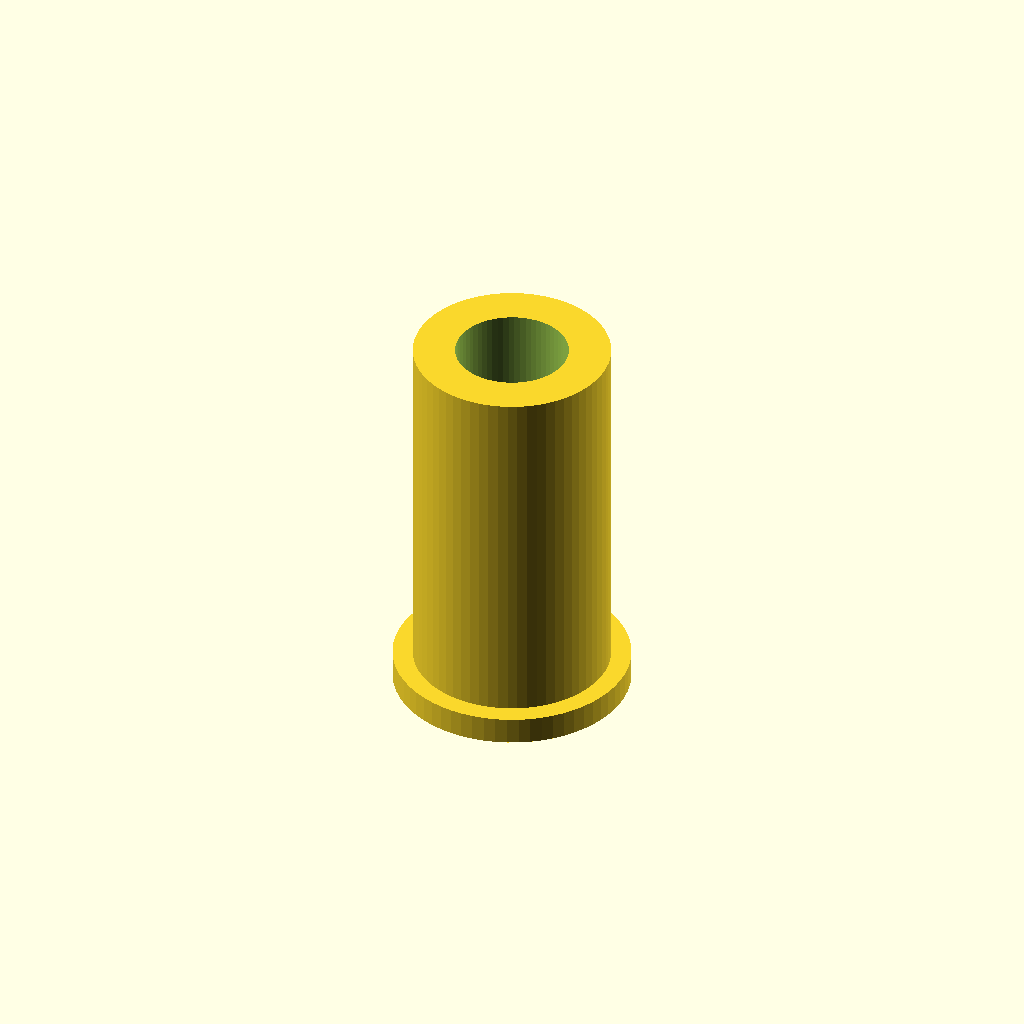
Cell 1: the model at its default parameters.
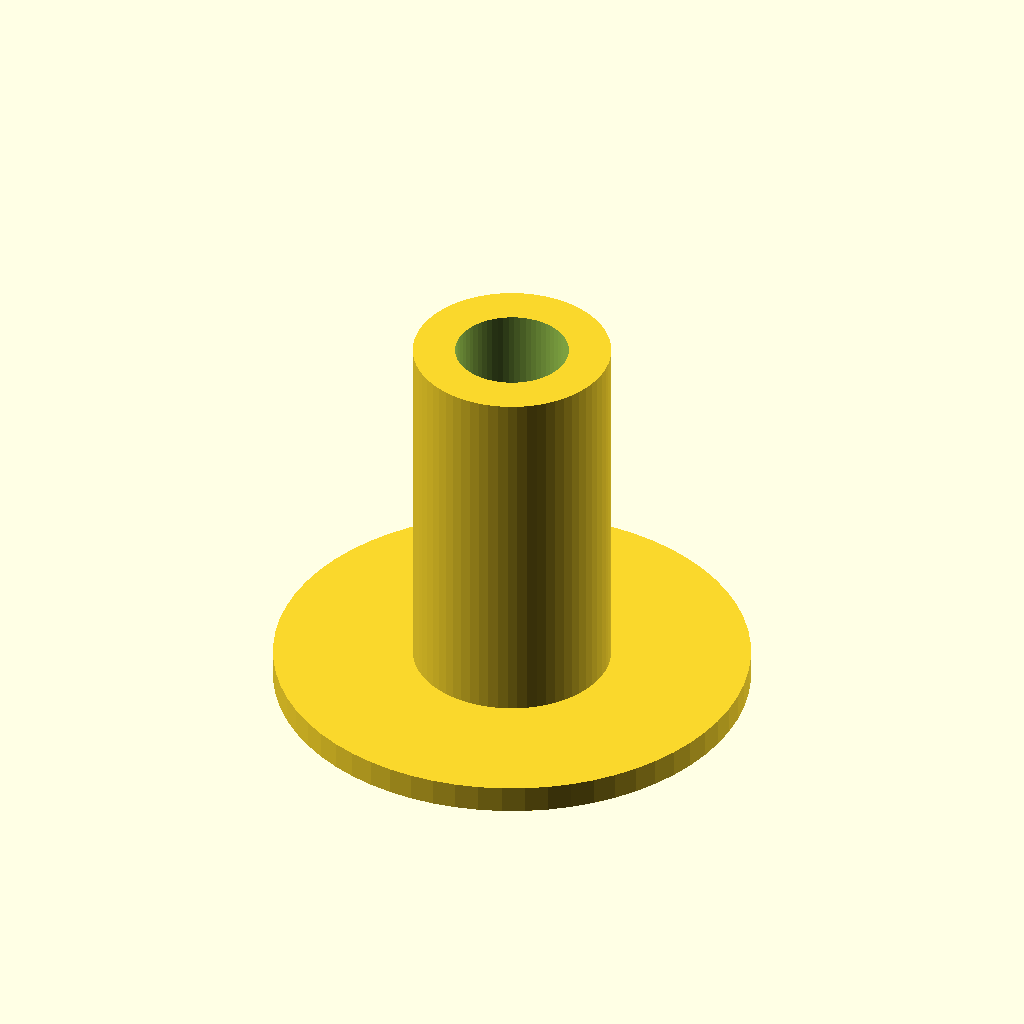
Cell 2: collar_od = 26 (everything else at default).
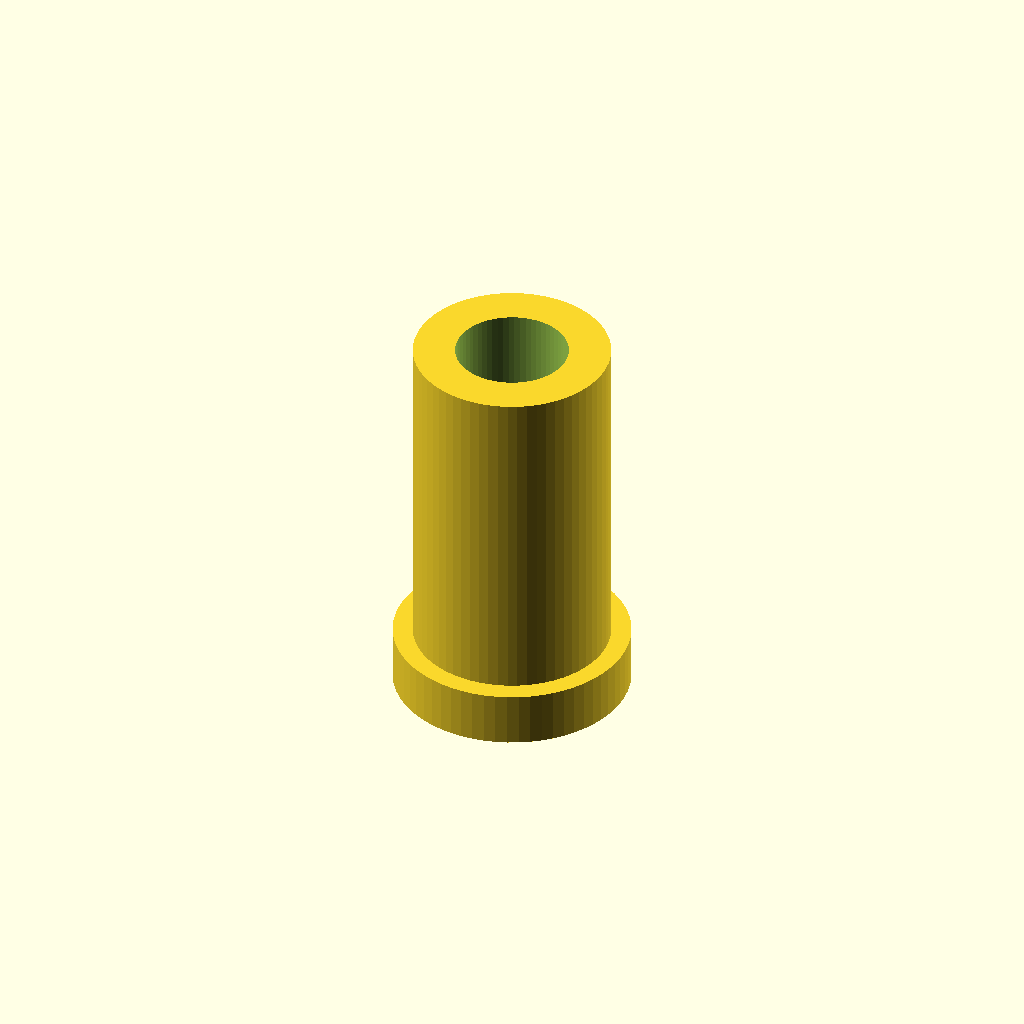
Cell 3: the same model with collar_h = 3.
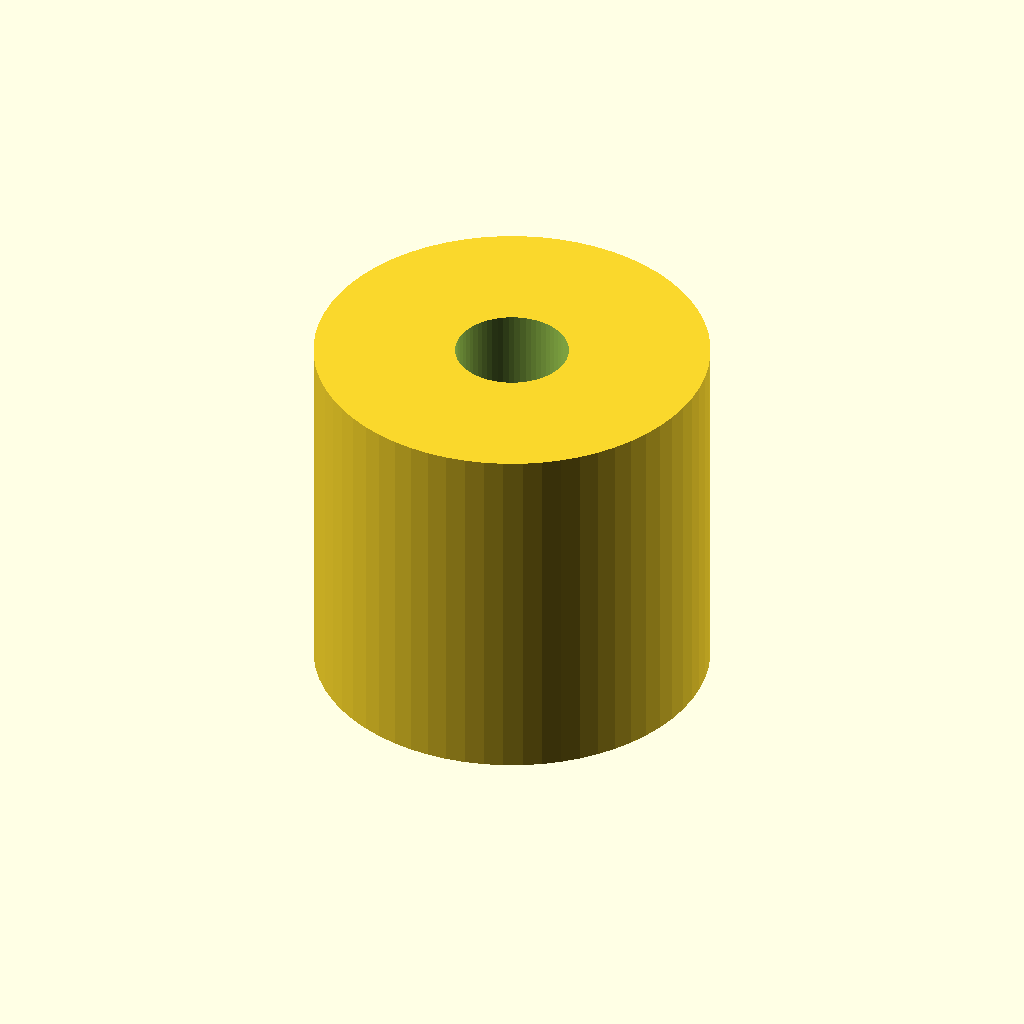
Cell 4 — arm_od set to 21.6, the other parameters unchanged.
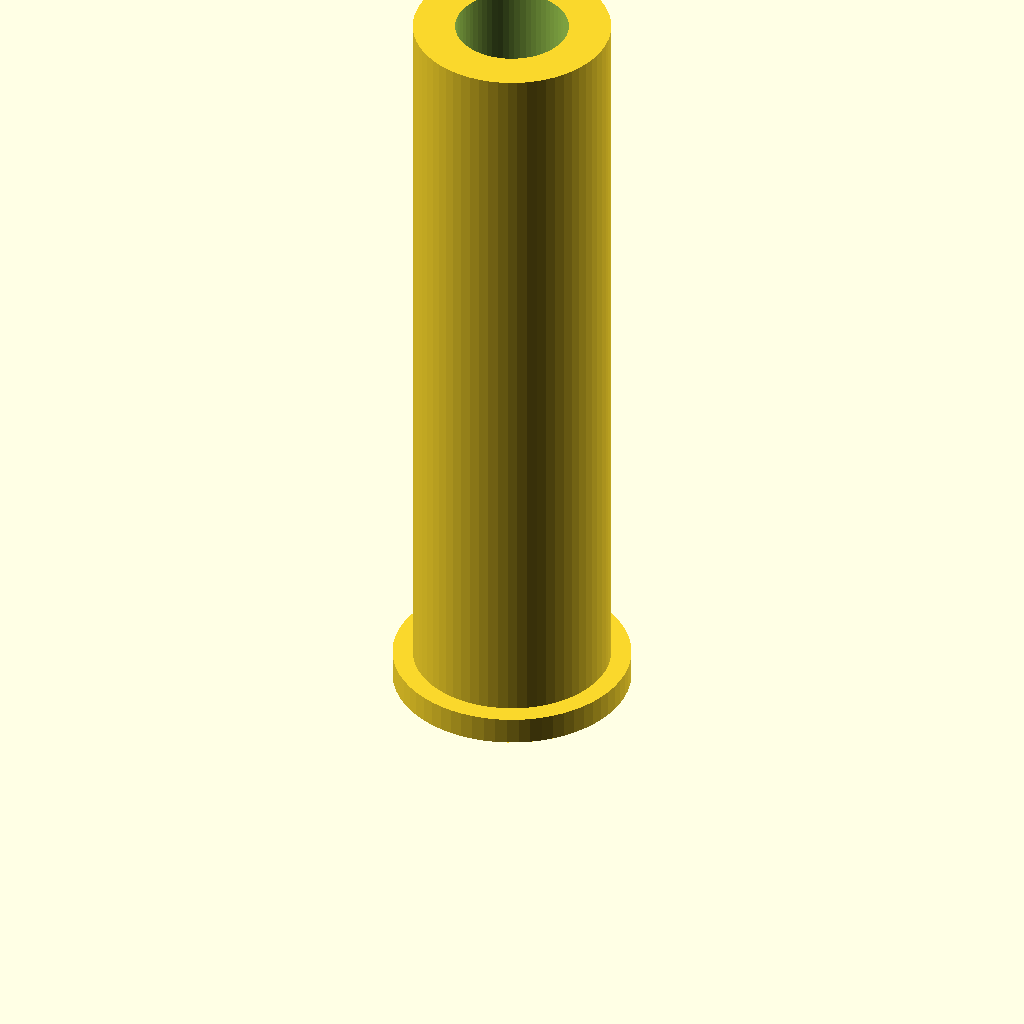
Cell 5: the same model with total_h = 43.
One fixed orthographic camera (rotation 55°, 0°, 25°; colour scheme Cornfield) for every cell.
Source of the model, bench/results/lang-claude/code/claude_claude-haiku-4-5/pcr_tube_adapter_s0_a0.scad:
// Adapter arm for 0.2 mL PCR tube into 1.5 mL tube socket
// Print orientation: collar at z=0, arm extends to z=21.5

// Dimensions in millimetres
collar_od = 13;        // Outer diameter of base collar
collar_h = 1.5;        // Height of base collar (z = 0 to 1.5)
arm_od = 10.8;         // Outer diameter of arm body
arm_z_start = 1.5;     // Z position where arm body starts
total_h = 21.5;        // Total height of part
hole_d = 6.2;          // Diameter of through-hole

$fn = 64;

difference() {
    union() {
        // Base collar at z = 0 to 1.5
        cylinder(d = collar_od, h = collar_h, center = false);
        
        // Arm body from z = 1.5 to 21.5
        translate([0, 0, arm_z_start]) {
            cylinder(d = arm_od, h = total_h - arm_z_start, center = false);
        }
    }
    
    // Through-hole going through entire height (open both ends)
    translate([0, 0, -0.05]) {
        cylinder(d = hole_d, h = total_h + 0.1, center = false);
    }
}
Customizer parameters (derived from the source; name, type, default, range or options):
collar_od: number, default 13
collar_h: number, default 1.5
arm_od: number, default 10.8
arm_z_start: number, default 1.5
total_h: number, default 21.5
hole_d: number, default 6.2
